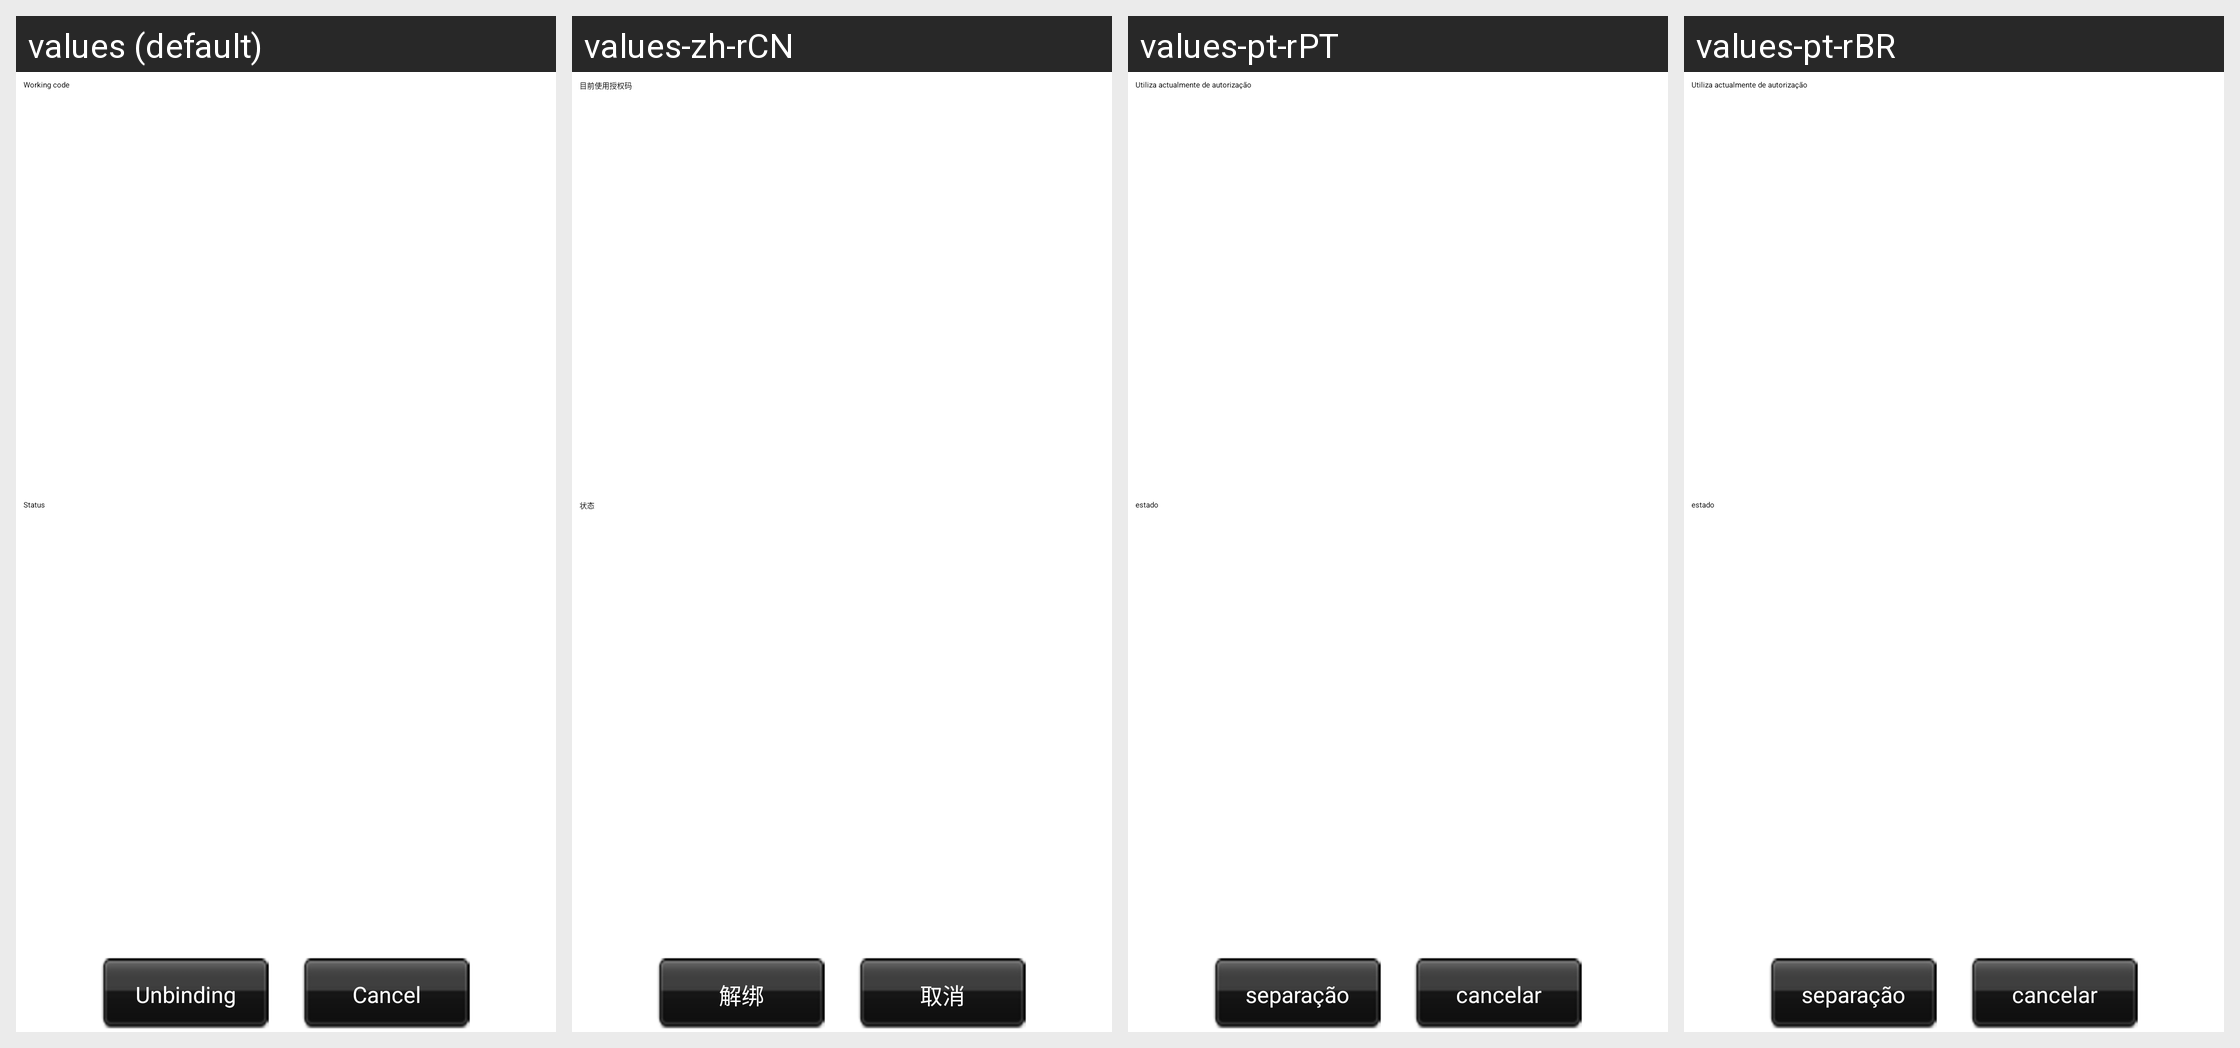

Locale-by-locale string values for the Android screen shown in this grid:
Android screen res/layout/unbundlingview.xml rendered under 4 locales, left to right: values (default), values-zh-rCN, values-pt-rPT, values-pt-rBR. Device: Nexus 5 (rendered at 1080×1920; each locale shown at half size, 540×960, under a caption strip naming it); theme Theme.MaterialComponents.DayNight.NoActionBar.
Other locales in the repository, not shown: values-es-rES.
Strings drawn on this screen, with the default value and each locale's value (text and hints the layout hard-codes, and strings that could not be matched under every locale, appear in the picture but are not listed):

unbundling_text7
  values: Working code
  values-zh-rCN: 目前使用授权码
  values-pt-rPT: Utiliza actualmente de autorização
  values-pt-rBR: Utiliza actualmente de autorização

unbundling_text8
  values: Status
  values-zh-rCN: 状态
  values-pt-rPT: estado
  values-pt-rBR: estado

unbundling_text6
  values: Unbinding
  values-zh-rCN: 解绑
  values-pt-rPT: separação
  values-pt-rBR: separação

cancel
  values: Cancel
  values-zh-rCN: 取消
  values-pt-rPT: cancelar
  values-pt-rBR: cancelar
